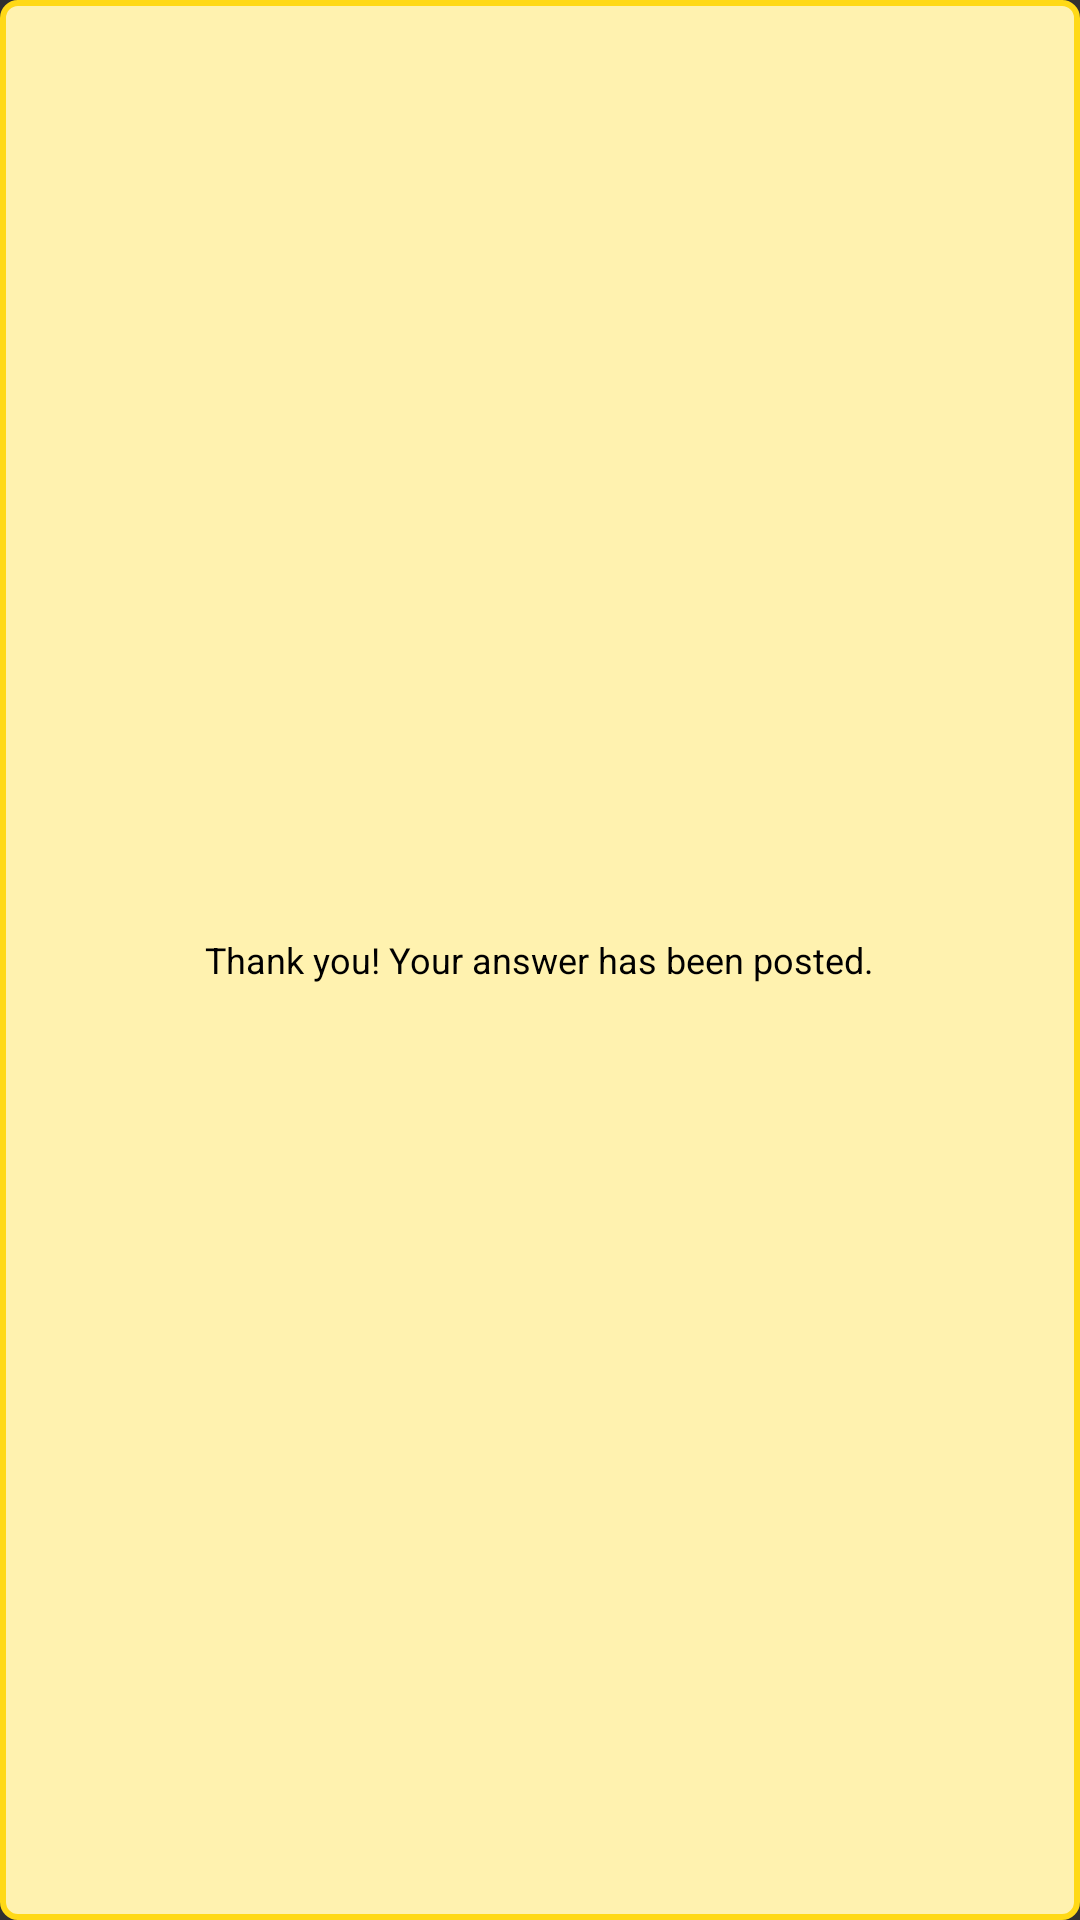

This screen was rendered from an Android layout file. Write that file and the resources it references.
<!-- AndroidManifest.xml: application theme Theme.AppCompat.NoActionBar -->
<!-- res/layout/answer_posted_successfully.xml -->
<?xml version="1.0" encoding="utf-8"?>
<LinearLayout xmlns:android="http://schemas.android.com/apk/res/android"
    android:layout_width="fill_parent"
    android:layout_height="100dp"
    android:background="@drawable/toast_background"
    android:gravity="center"
    android:orientation="horizontal">

    <TextView
        android:id="@+id/custom_toast_message"
        android:layout_width="wrap_content"
        android:layout_height="wrap_content"
        android:text="Thank you! Your answer has been posted."
        android:textColor="@android:color/black"
        android:textSize="12sp"/>

</LinearLayout>
<!-- resources referenced by this layout -->
<resources>
  <!-- drawable toast_background (drawable) -->
  <?xml version="1.0" encoding="utf-8"?>
  <shape xmlns:android="http://schemas.android.com/apk/res/android">
      <solid android:color="#fff2af"/>
      <corners android:radius="5dp"/>
      <size android:height="50dp"/>
      <padding android:left="20dp"/>
      <padding android:right="20dp"/>
      <stroke android:width="2dp"
          android:color="#FFFFD916"/>
  </shape>
</resources>
